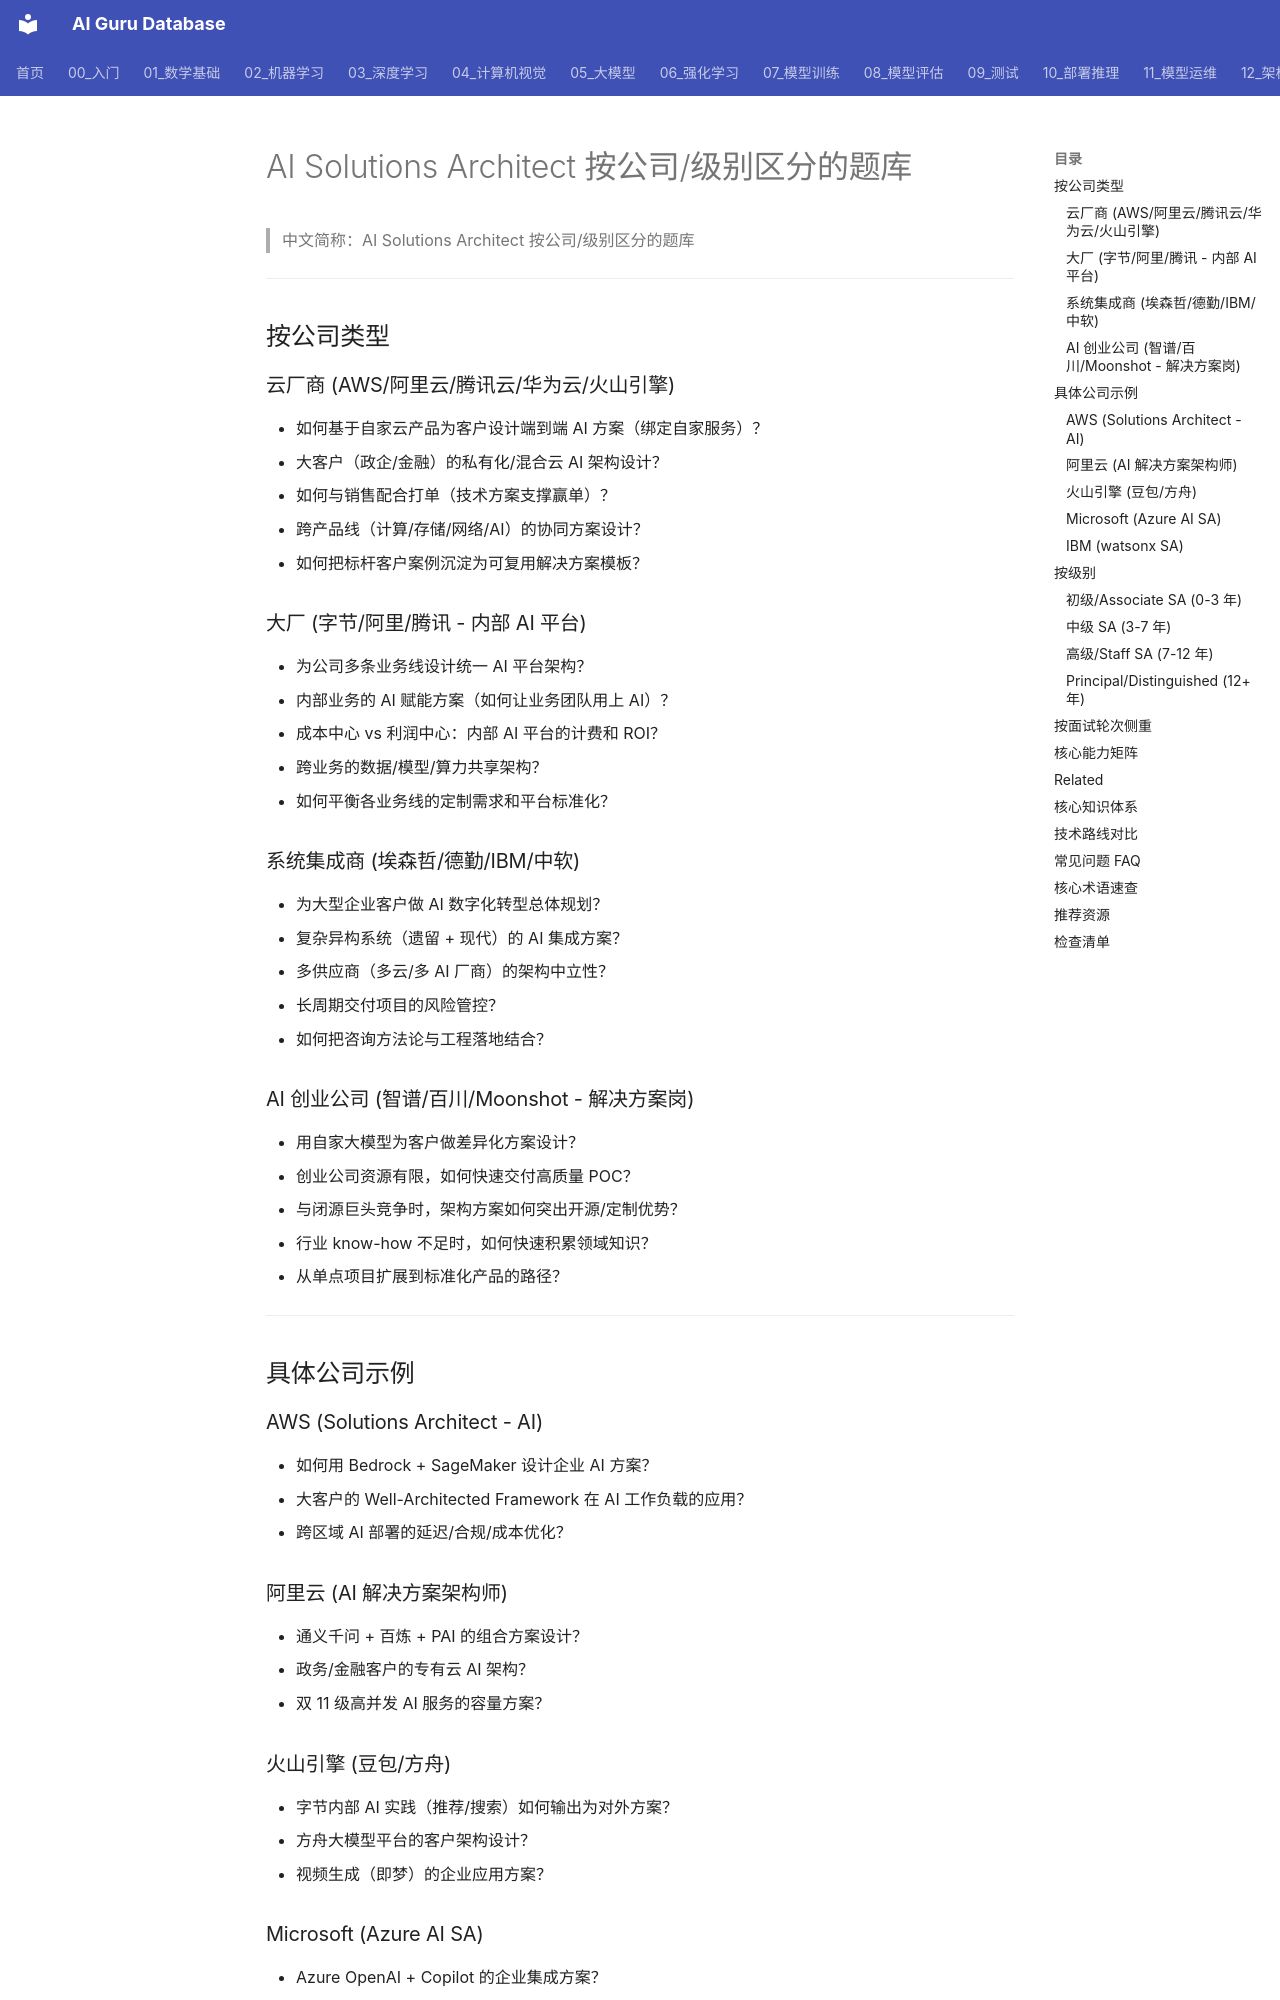

repository: ai-guru-global/ai-guru-database · page: 21_面试岗位/12_AI解决方案架构师/02_企业级题库/index.html · generator: mkdocs

---
title: AI Solutions Architect 按公司/级别区分的题库
category: 21-interviews-ai-solutions-architect
tags: ["interviews", "career", "solutions-architect", "company-specific", "level-specific", "system-design", "pre-sales"]
summary: "AI Solutions Architect 面试题库，按公司类型（云厂商/大厂/集成商/创业）和级别（Mid/Senior/Staff/Principal）区分，含具体公司示例。"
created: 2026-07-23
updated: 2026-07-23
tier: supporting
sources: []
name_zh: "AI Solutions Architect 按公司/级别区分的题库"
---

# AI Solutions Architect 按公司/级别区分的题库

> 中文简称：AI Solutions Architect 按公司/级别区分的题库

---

## 按公司类型

### 云厂商 (AWS/阿里云/腾讯云/华为云/火山引擎)

- 如何基于自家云产品为客户设计端到端 AI 方案（绑定自家服务）？
- 大客户（政企/金融）的私有化/混合云 AI 架构设计？
- 如何与销售配合打单（技术方案支撑赢单）？
- 跨产品线（计算/存储/网络/AI）的协同方案设计？
- 如何把标杆客户案例沉淀为可复用解决方案模板？

### 大厂 (字节/阿里/腾讯 - 内部 AI 平台)

- 为公司多条业务线设计统一 AI 平台架构？
- 内部业务的 AI 赋能方案（如何让业务团队用上 AI）？
- 成本中心 vs 利润中心：内部 AI 平台的计费和 ROI？
- 跨业务的数据/模型/算力共享架构？
- 如何平衡各业务线的定制需求和平台标准化？

### 系统集成商 (埃森哲/德勤/IBM/中软)

- 为大型企业客户做 AI 数字化转型总体规划？
- 复杂异构系统（遗留 + 现代）的 AI 集成方案？
- 多供应商（多云/多 AI 厂商）的架构中立性？
- 长周期交付项目的风险管控？
- 如何把咨询方法论与工程落地结合？

### AI 创业公司 (智谱/百川/Moonshot - 解决方案岗)

- 用自家大模型为客户做差异化方案设计？
- 创业公司资源有限，如何快速交付高质量 POC？
- 与闭源巨头竞争时，架构方案如何突出开源/定制优势？
- 行业 know-how 不足时，如何快速积累领域知识？
- 从单点项目扩展到标准化产品的路径？

---

## 具体公司示例

### AWS (Solutions Architect - AI)
- 如何用 Bedrock + SageMaker 设计企业 AI 方案？
- 大客户的 Well-Architected Framework 在 AI 工作负载的应用？
- 跨区域 AI 部署的延迟/合规/成本优化？
